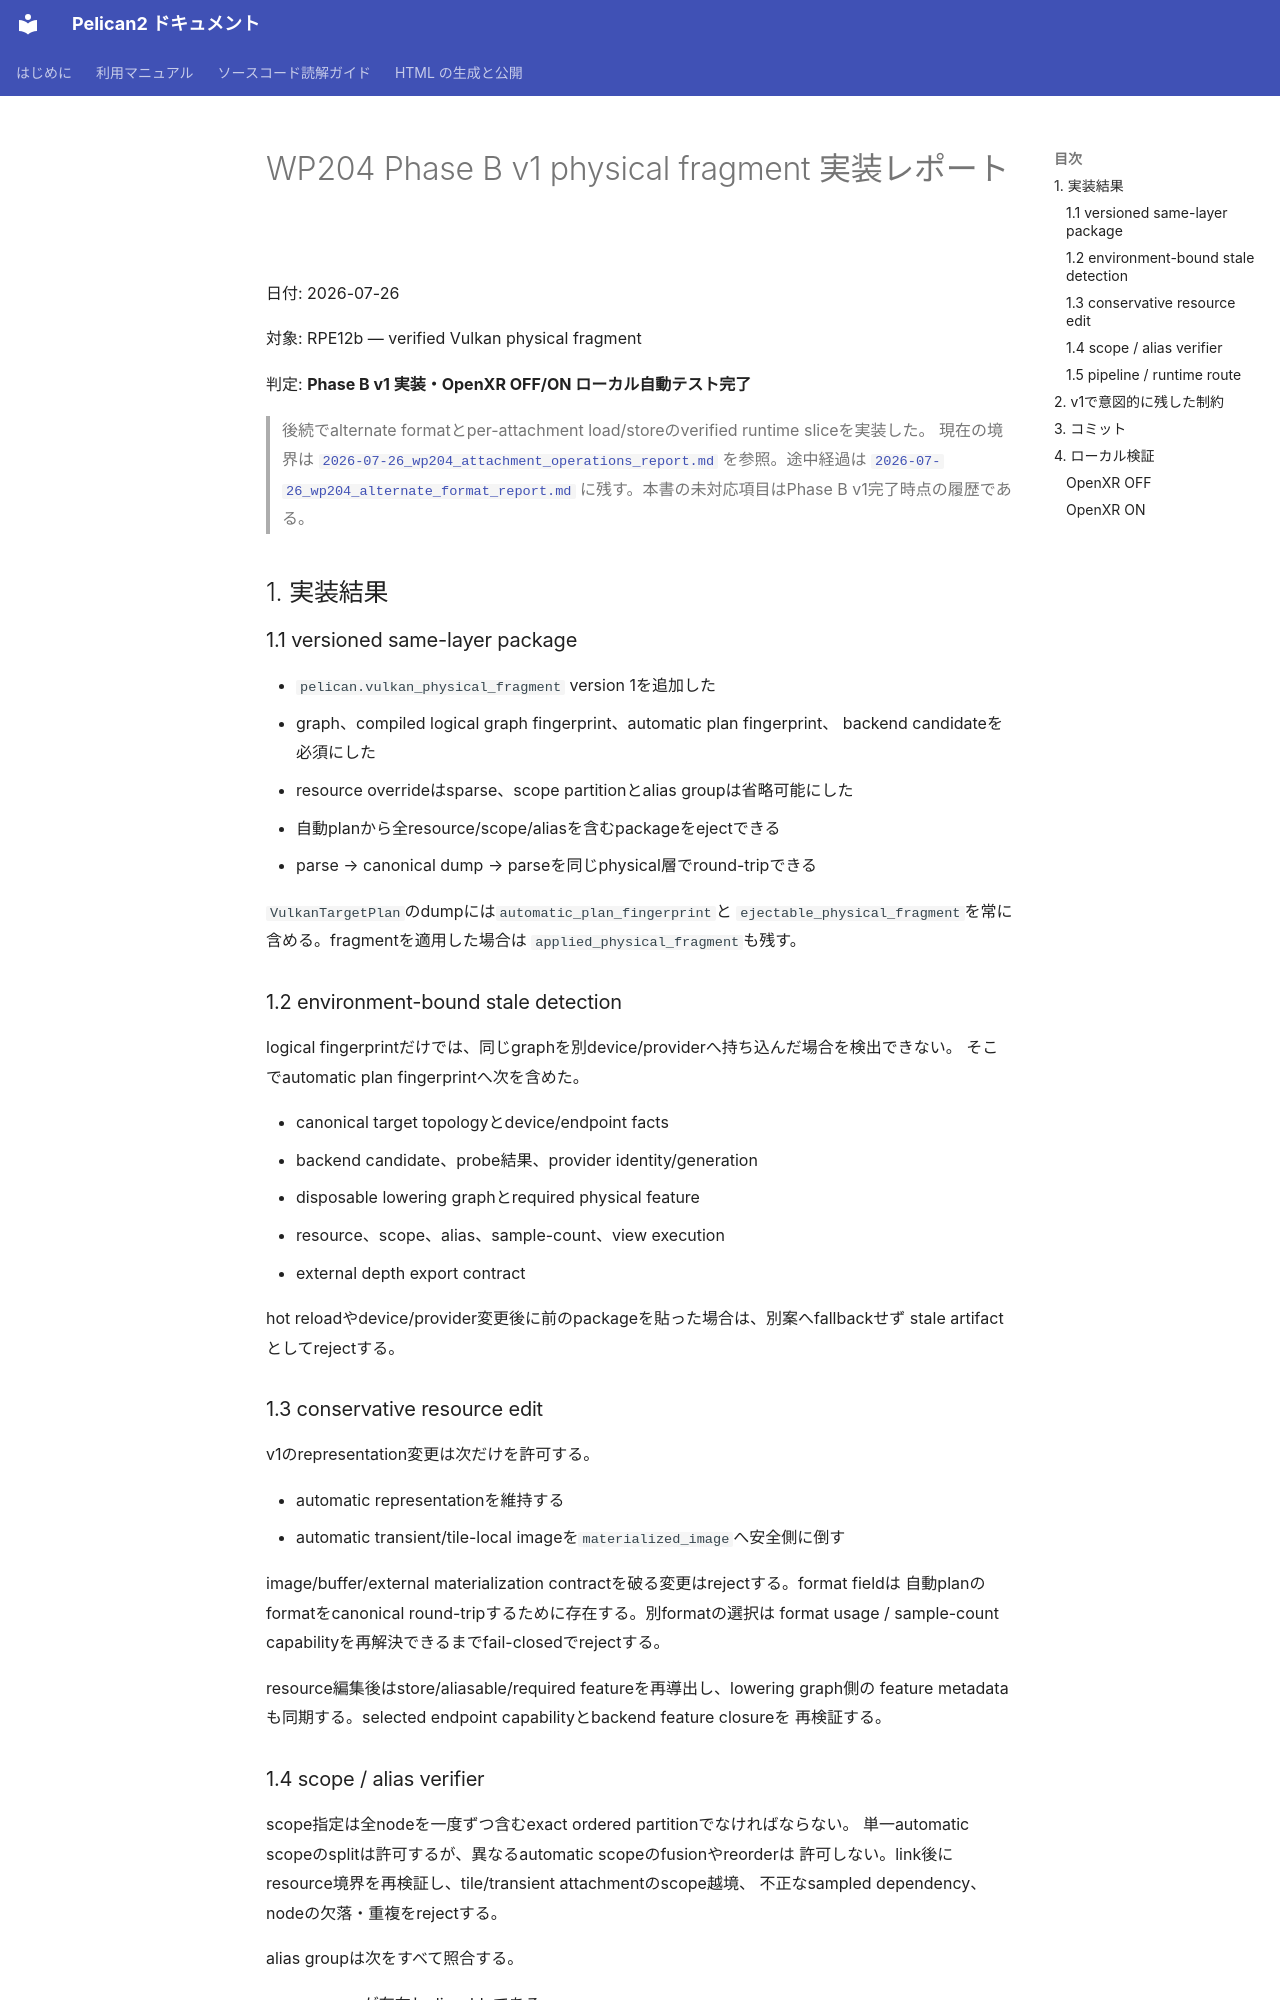

repository: pelican-games/peligraph · page: design_reviews/2026-07-26_wp204_phase2_report.html · generator: mkdocs

# WP204 Phase B v1 physical fragment 実装レポート

日付: 2026-07-26

対象: RPE12b — verified Vulkan physical fragment

判定: **Phase B v1 実装・OpenXR OFF/ON ローカル自動テスト完了**

> 後続でalternate formatとper-attachment load/storeのverified runtime sliceを実装した。
> 現在の境界は
> [`2026-07-26_wp204_attachment_operations_report.md`](2026-07-26_wp204_attachment_operations_report.md)
> を参照。途中経過は
> [`2026-07-26_wp204_alternate_format_report.md`](2026-07-26_wp204_alternate_format_report.md)
> に残す。本書の未対応項目はPhase B v1完了時点の履歴である。

## 1. 実装結果

### 1.1 versioned same-layer package

- `pelican.vulkan_physical_fragment` version 1を追加した
- graph、compiled logical graph fingerprint、automatic plan fingerprint、
  backend candidateを必須にした
- resource overrideはsparse、scope partitionとalias groupは省略可能にした
- 自動planから全resource/scope/aliasを含むpackageをejectできる
- parse → canonical dump → parseを同じphysical層でround-tripできる

`VulkanTargetPlan`のdumpには`automatic_plan_fingerprint`と
`ejectable_physical_fragment`を常に含める。fragmentを適用した場合は
`applied_physical_fragment`も残す。

### 1.2 environment-bound stale detection

logical fingerprintだけでは、同じgraphを別device/providerへ持ち込んだ場合を検出できない。
そこでautomatic plan fingerprintへ次を含めた。

- canonical target topologyとdevice/endpoint facts
- backend candidate、probe結果、provider identity/generation
- disposable lowering graphとrequired physical feature
- resource、scope、alias、sample-count、view execution
- external depth export contract

hot reloadやdevice/provider変更後に前のpackageを貼った場合は、別案へfallbackせず
stale artifactとしてrejectする。
